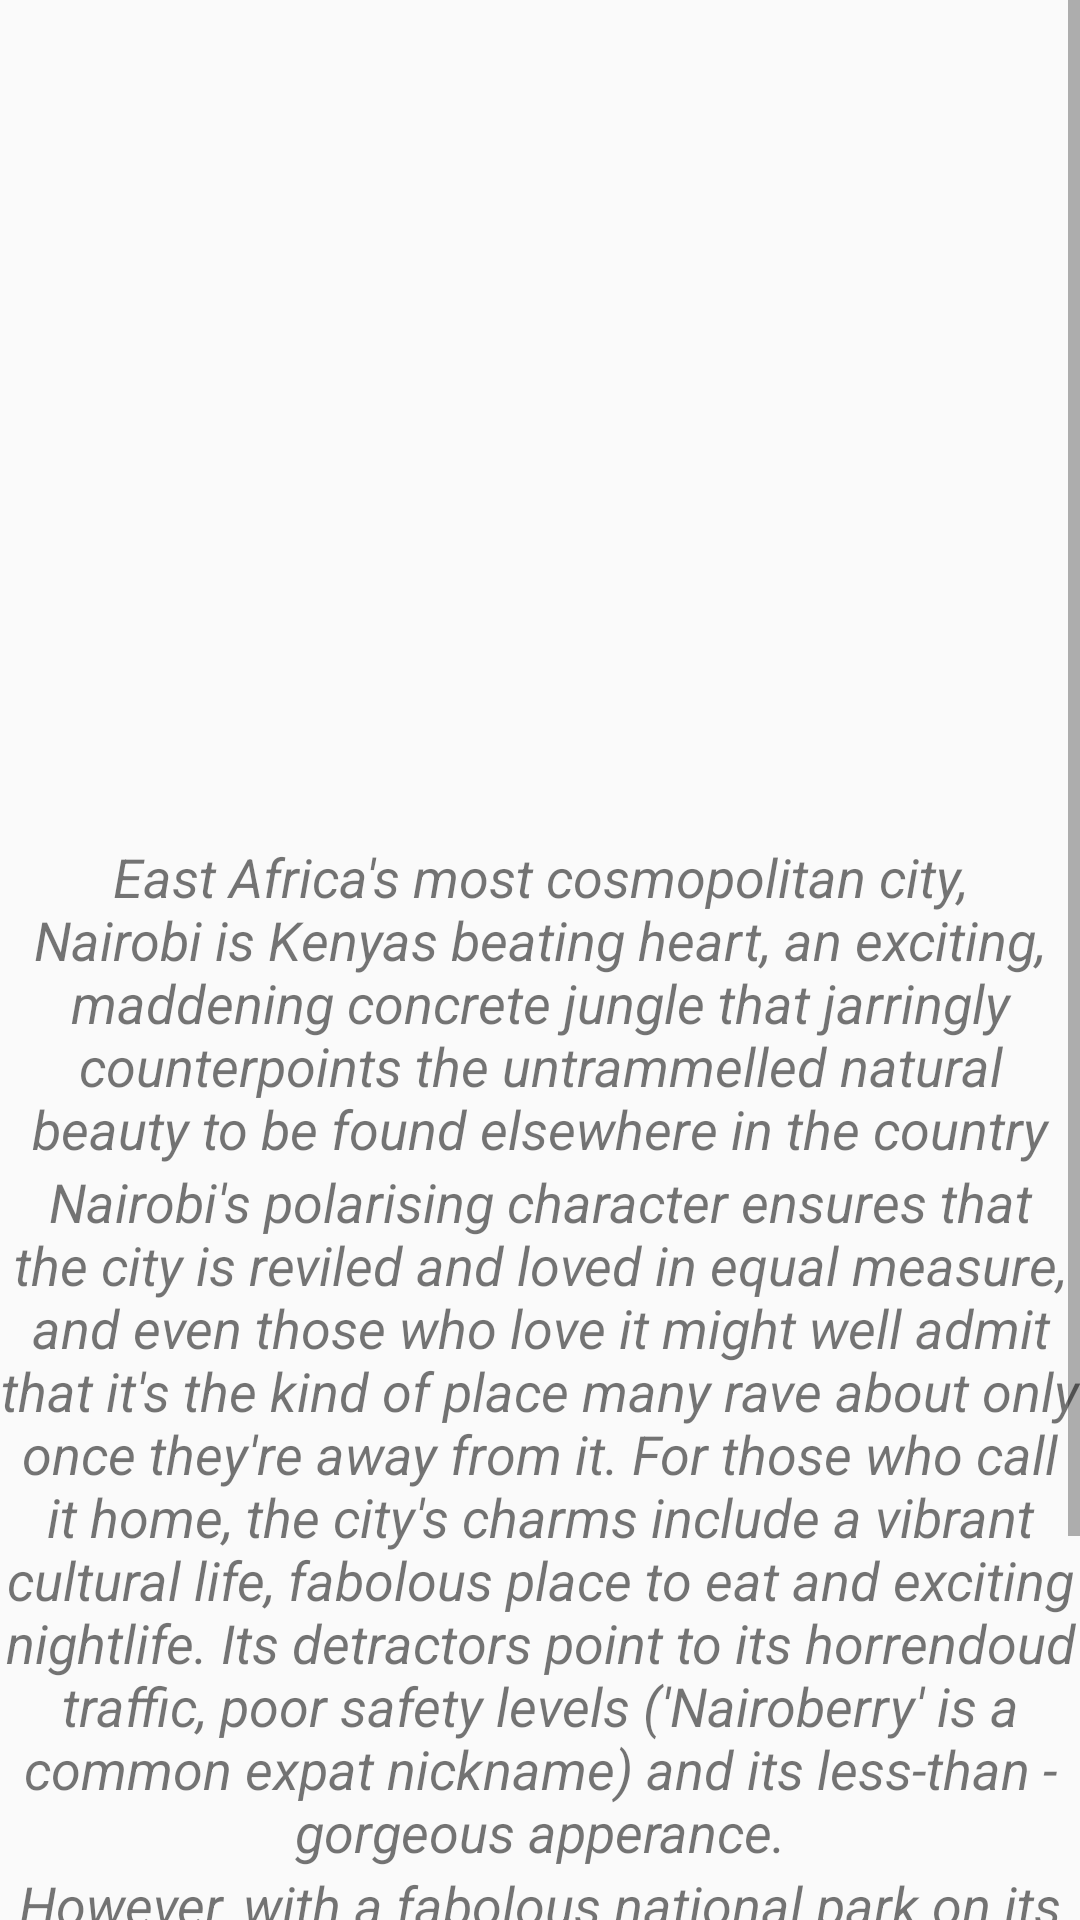

The Android layout XML behind this screen, and the referenced resources:
<!-- AndroidManifest.xml: application theme MyMaterialTheme -->
<!-- res/layout/fragment_about.xml -->
<?xml version="1.0" encoding="utf-8"?>
<ScrollView
    android:layout_width="match_parent"
    android:layout_height="match_parent"
    xmlns:android="http://schemas.android.com/apk/res/android">
    <LinearLayout
        xmlns:android="http://schemas.android.com/apk/res/android" android:layout_width="match_parent"
        android:layout_height="match_parent"
        android:orientation="vertical">

        <ImageView
            android:layout_width="match_parent"
            android:layout_height="280dp"
            android:scaleType="centerCrop"
            android:src="@drawable/nairobi_experience"/>

        <TextView
            android:layout_width="wrap_content"
            android:layout_height="wrap_content"
            android:layout_below="@id/welcome"
            android:layout_centerHorizontal="true"
            android:layout_gravity="center_horizontal"
            android:gravity="center"
            android:text="@string/welcome_message"
            android:textSize="18sp"
            android:textStyle="italic" />

        <TextView
            android:layout_width="wrap_content"
            android:layout_height="wrap_content"
            android:layout_below="@id/welcome"
            android:layout_centerHorizontal="true"
            android:layout_gravity="center_horizontal"
            android:gravity="center"
            android:text="@string/aboutA"
            android:textSize="18sp"
            android:textStyle="italic" />

        <TextView
            android:layout_width="wrap_content"
            android:layout_height="wrap_content"
            android:layout_below="@id/welcome"
            android:layout_centerHorizontal="true"
            android:layout_gravity="center_horizontal"
            android:gravity="center"
            android:text="@string/aboutB"
            android:textSize="18sp"
            android:textStyle="italic" />

        <LinearLayout
            android:layout_width="wrap_content"
            android:layout_height="wrap_content"
            android:layout_alignParentBottom="true"
            android:weightSum="5">

            <Button
                android:layout_width="0dp"
                android:layout_height="wrap_content"
                android:layout_weight="1"
                android:text="@string/home" />

            <Button
                style="?android:attr/borderlessButtonStyle"
                android:layout_width="0dp"
                android:layout_height="wrap_content"
                android:layout_weight="1"
                android:text="@string/about" />

            <Button
                android:layout_width="0dp"
                android:layout_height="wrap_content"
                android:layout_weight="1"
                android:text="@string/about" />

            <Button
                android:layout_width="0dp"
                android:layout_height="wrap_content"
                android:layout_weight="1"
                android:text="@string/about" />

            <Button
                android:layout_width="0dp"
                android:layout_height="wrap_content"
                android:layout_weight="1"
                android:text="@string/about" />


        </LinearLayout>

    </LinearLayout>
</ScrollView>
<!-- resources referenced by this layout -->
<resources>
  <string name="about">about</string>
  <string name="aboutA">Nairobi\'s polarising character ensures that the city is reviled and loved in equal measure, and even those who love it might well admit that it\'s the kind of place many rave about only once they\'re away from it. For those who call it home, the city\'s charms include a vibrant cultural life, fabolous place to eat and exciting nightlife. Its detractors point to its horrendoud traffic, poor safety levels (\'Nairoberry\' is a common expat nickname) and its less-than - gorgeous apperance.</string>
  <string name="aboutB">However, with a fabolous national park on its doorstep, some wildlife-centric attractions, the excellent National Museum and a series of quirky sights, Nairobi\'s reality - like that of so many places with a bad reputation - will often come as a pleasant suprise</string>
  <string name="home">home</string>
  <string name="welcome_message">East Africa\'s most cosmopolitan city, Nairobi is Kenyas beating heart, an exciting, maddening concrete jungle that jarringly counterpoints the untrammelled natural beauty to be found elsewhere in the country</string>
  <style name="MyMaterialTheme" parent="MyMaterialTheme.Base">
  
      </style>
  <style name="MyMaterialTheme.Base" parent="Theme.AppCompat.Light.NoActionBar">
          
          <item name="colorPrimary">@color/colorPrimary</item>
          <item name="colorPrimaryDark">@color/colorPrimaryDark</item>
          <item name="colorAccent">@color/colorAccent</item>
          <item name="windowNoTitle">true</item>
          <item name="windowActionBar">false</item>
  
      </style>
  <color name="colorPrimary">#F44336</color>
  <color name="colorPrimaryDark">#D32F2F</color>
  <color name="colorAccent">#607D8B</color>
</resources>
